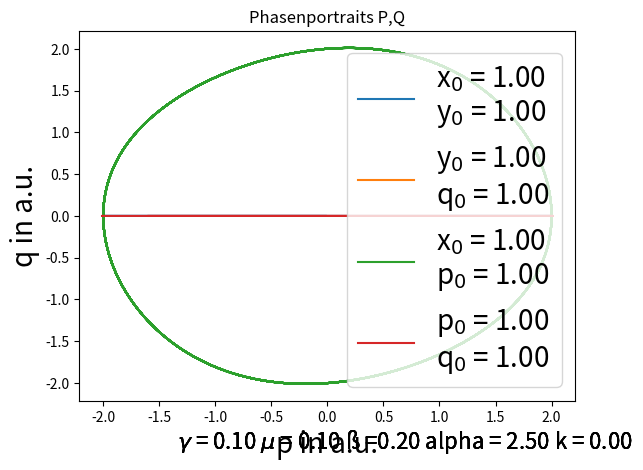

Write the Python code that produced this figure.
# linear coupling of Duffing Oscillator and Van der Pol Oscillator

import numpy as np
import pandas as pd
import matplotlib.pyplot as plt
from scipy.integrate import odeint
from scipy.signal import argrelmax
from scipy.signal import find_peaks

def linearduffingvdp(par, t, k, mu, gamma, alpha, beta):
    x,y,p,q = par
    dx = p
    dy = q
    dp = mu * (1-x**2)*p - x + k * (y-x)
    dq = - gamma * q - alpha * y - beta * y**3 + k * (x-y)

    return [dx,dy,dp,dq]

class LinearCoupling:
    """
    Coupling Duffing Oscillator with the Van der Pol Oscillator.
    Coupling is linear.

    I will couple those two equation in a non-linear way with the couple parameter k.

    Van der Pol:
        x" - mu * (1-x^2)x' + x = k(y - x)
    Duffing:
        y" + gamma * y' + alpha * y + beta y^3 = k(x - y)
    """

    def __init__(self, par, t, k, mu, gamma, alpha, beta):
        self.par = par
        self.t = t
        self.k = k
        self.mu = mu
        self.gamma = gamma
        self.alpha = alpha
        self.beta = beta

    def duffvdpsolver(self):
        """solving coupled ODE f Duffing and VdP 

        Returns:
           List: index 0 -> x, Index 1 -> y, Index 2 -> p(vdp), Index 3 -> q(duffing)
        """
        par = self.par
        t = self.t
        k = self.k
        gamma = self.gamma
        alpha = self.alpha
        mu = self.mu
        beta = self.beta

        sol = odeint(linearduffingvdp, par, t, args = (k, mu, gamma, alpha, beta))

        return sol
    
    def x_solv(self):
        sol = self.duffvdpsolver()
        x_solv = sol[:,0]

        return x_solv
    
    def y_solv(self):
        sol = self.duffvdpsolver()
        y_solv = sol[:,1]

        return y_solv
    
    def p_solv(self):
        sol = self.duffvdpsolver()
        p_solv = sol[:,2]

        return p_solv
    
    def q_solv(self):
        sol = self.duffvdpsolver()
        q_solv = sol[:,3]

        return q_solv
    
    def period(self, keep):
        x_sol = self.x_solv()[-keep:]
        y_sol = self.y_solv()[-keep:]
        p_sol = self.p_solv()[-keep:]
        q_sol = self.q_solv()[-keep:]
         
        






# [find peaks]____________________________________________________________________________________________________________________________________________________________________________________________________________
# [time]
# t_step = 0.01
# t_last = 250 # 50h -> 1 point represent 1h
# t = np.arange(0, 5000, t_step)
# keep = int(t_last / t_step)


# x = 1
# y = 1
# q = 1
# p = 1
# par = x,y,p,q
# k = 5
# gamma = 0.1
# mu = 0.1
# beta = 0.2
# alpha = 2.5

# lilie = LinearCoupling(par, t, k, mu, gamma, alpha, beta)
# xsol = lilie.x_solv()[:keep]
# ysol = lilie.y_solv()[:keep]
# psol = lilie.p_solv()[:keep]
# qsol = lilie.q_solv()[:keep]

# x_max = np.argmax(xsol)
# x_amplitude = find_peaks(xsol, height=(-np.repeat(xsol[x_max], keep), np.repeat(xsol[x_max], keep)))
# plt.plot([np.arange(0, t_last, t_step)[i] for i in x_amplitude[0]], x_amplitude[1]['peak_heights'], "x")
# plt.plot(np.arange(0, t_last, t_step), xsol)
# plt.plot(np.arange(0, t_last, t_step),-np.repeat(xsol[x_max], keep),":", color="gray")
# plt.plot(np.arange(0, t_last, t_step),np.repeat(xsol[x_max], keep),":", color="gray")
# title = "k = "+ f"{k:.2f} $\gamma$ = " + f"{gamma:.2f} $\mu$ = " + f"{mu:.2f} ß =" + f"{beta:.2f} alpha = " + f"{alpha:.2f} x$_0$ = " + f"{par[0]:.2f} y$_0$ = "+ f"{par[1]:.2f} p$_0$ = "+ f"{par[2]:.2f} q$_0$ = "+ f"{par[3]:.2f}"
# plt.figtext(0.99, 0.01, title,
#         horizontalalignment="right",
#         fontsize = 16)
# plt.xlabel("t in ms", fontsize = 20)
# plt.ylabel("x in a.u.", fontsize = 20)
# plt.show()

# y_max = np.argmax(ysol)
# y_amplitude = find_peaks(ysol, height=(-np.repeat(ysol[:keep][y_max], keep), np.repeat(ysol[:keep][y_max], keep)))
# plt.plot([np.arange(0, t_last, t_step)[i] for i in y_amplitude[0]], y_amplitude[1]['peak_heights'], "x")
# plt.plot(np.arange(0, t_last, t_step), ysol)
# plt.plot(np.arange(0, t_last, t_step),-np.repeat(ysol[y_max], keep),":", color="gray")
# plt.plot(np.arange(0, t_last, t_step),np.repeat(ysol[y_max], keep),":", color="gray")
# title = "k = "+ f"{k:.2f} $\gamma$ = " + f"{gamma:.2f} $\mu$ = " + f"{mu:.2f} ß =" + f"{beta:.2f} alpha = " + f"{alpha:.2f} x$_0$ = " + f"{par[0]:.2f} y$_0$ = "+ f"{par[1]:.2f} p$_0$ = "+ f"{par[2]:.2f} q$_0$ = "+ f"{par[3]:.2f}"
# plt.figtext(0.99, 0.01, title,
#         horizontalalignment="right",
#         fontsize = 16)
# plt.xlabel("t in ms", fontsize = 20)
# plt.ylabel("y in a.u.", fontsize = 20)
# plt.show()

# p_max = np.argmax(psol)
# p_amplitude = find_peaks(psol, height=(-np.repeat(psol[p_max], keep), np.repeat(psol[p_max], keep)))
# plt.plot([np.arange(0, t_last, t_step)[i] for i in p_amplitude[0]], p_amplitude[1]['peak_heights'], "x")
# plt.plot(np.arange(0, t_last, t_step), psol)
# plt.plot(np.arange(0, t_last, t_step),-np.repeat(psol[p_max], keep),":", color="gray")
# plt.plot(np.arange(0, t_last, t_step),np.repeat(psol[p_max], keep),":", color="gray")
# title = "k = "+ f"{k:.2f} $\gamma$ = " + f"{gamma:.2f} $\mu$ = " + f"{mu:.2f} ß =" + f"{beta:.2f} alpha = " + f"{alpha:.2f} x$_0$ = " + f"{par[0]:.2f} y$_0$ = "+ f"{par[1]:.2f} p$_0$ = "+ f"{par[2]:.2f} q$_0$ = "+ f"{par[3]:.2f}"
# plt.figtext(0.99, 0.01, title,
#         horizontalalignment="right",
#         fontsize = 16)
# plt.xlabel("t in ms", fontsize = 20)
# plt.ylabel("p in a.u.", fontsize = 20)
# plt.show()

# q_max = np.argmax(qsol)
# q_amplitude = find_peaks(qsol, height=(-np.repeat(qsol[q_max], keep), np.repeat(qsol[q_max], keep)))
# plt.plot([np.arange(0, t_last, t_step)[i] for i in q_amplitude[0]], q_amplitude[1]['peak_heights'], "x")
# plt.plot(np.arange(0, t_last, t_step), qsol)
# plt.plot(np.arange(0, t_last, t_step),-np.repeat(qsol[q_max], keep),":", color="gray")
# plt.plot(np.arange(0, t_last, t_step),np.repeat(qsol[q_max], keep),":", color="gray")
# title = "k = "+ f"{k:.2f} $\gamma$ = " + f"{gamma:.2f} $\mu$ = " + f"{mu:.2f} ß =" + f"{beta:.2f} alpha = " + f"{alpha:.2f} x$_0$ = " + f"{par[0]:.2f} y$_0$ = "+ f"{par[1]:.2f} p$_0$ = "+ f"{par[2]:.2f} q$_0$ = "+ f"{par[3]:.2f}"
# plt.figtext(0.99, 0.01, title,
#         horizontalalignment="right",
#         fontsize = 16)
# plt.xlabel("t in ms", fontsize = 20)
# plt.ylabel("q in a.u.", fontsize = 20)
# plt.show()


# [find omega, period]_________________________________________________________________________________________________________________________________________________________________________________________________________________________________________________________________________________
# [time]
# t_step = 0.01
# t_last = 250 # 50h -> 1 point represent 1h
# t = np.arange(0, 5000, t_step)
# keep = int(t_last / t_step)


# x = 1
# y = 1
# q = 1
# p = 1
# par = x,y,p,q
# k = 0
# gamma = 0.1
# mu = 0.1
# beta = 0.2
# alpha = 2.5

# lilie = LinearCoupling(par, t, k, mu, gamma, alpha, beta)
# xsol = lilie.x_solv()[:keep]
# ysol = lilie.y_solv()[:keep]
# psol = lilie.p_solv()[:keep]
# qsol = lilie.q_solv()[:keep]

# x_max = np.argmax(xsol)
# x_amplitude = find_peaks(xsol, height=(-np.repeat(xsol[x_max], keep), np.repeat(xsol[x_max], keep)))
# x_t_peaks = [np.arange(0, t_last, t_step)[i] for i in x_amplitude[0]]
# print(np.diff(x_t_peaks))

# y_max = np.argmax(ysol)
# y_amplitude = find_peaks(ysol, height=(-np.repeat(ysol[:keep][y_max], keep), np.repeat(ysol[:keep][y_max], keep)))
# y_t_peaks = [np.arange(0, t_last, t_step)[i] for i in y_amplitude[0]]

# p_max = np.argmax(psol)
# p_amplitude = find_peaks(psol, height=(-np.repeat(psol[p_max], keep), np.repeat(psol[p_max], keep)))
# p_t_peaks = [np.arange(0, t_last, t_step)[i] for i in p_amplitude[0]]

# q_max = np.argmax(qsol)
# q_amplitude = find_peaks(qsol, height=(-np.repeat(qsol[q_max], keep), np.repeat(qsol[q_max], keep)))
# q_t_peaks = [np.arange(0, t_last, t_step)[i] for i in q_amplitude[0]]





# [plotting values against time]_________________________________________________________________________________________________________________________

# [par changes]__________________________
# n = 3
# x = [np.random.uniform(-1,1) for i in range(n)]
# y = [np.random.uniform(-1,1) for i in range(n)]
# q = [np.random.uniform(-1,1) for i in range(n)]
# p = [np.random.uniform(-1,1) for i in range(n)]
        
# par = []
# for i in range(n):
#     par.append((x[i],y[i],p[i],q[i]))
# k = [2.5]
# gamma = 0.1
# mu = 0.1
# beta = 0.2
# alpha = 2.5
# lilie = LinearCoupling(par[0], t, k, mu, gamma, alpha, beta)
# x_sol = lilie.x_solv()
# y_sol = lilie.y_solv()
# p_sol = lilie.p_solv()
# q_sol = lilie.q_solv()
# plt.plot(np.arange(0, t_last, t_step), x_sol[:keep], label = "x(t)")
# plt.plot(np.arange(0, t_last, t_step), y_sol[:keep], label = "y(t)")
# plt.plot(np.arange(0, t_last, t_step), p_sol[:keep], label = "p(t)")
# plt.plot(np.arange(0, t_last, t_step), q_sol[:keep], label = "q(t)")
# title = "k = " + f"{k:.2f} \n$\gamma$ = " + f"{gamma:.2f} \n$\mu$ = " + f"{mu:.2f} \nß =" + f"{beta:.2f} \nalpha = " + f"{alpha:.2f} \nx$_0$ = " + f"{par[0][0]:.2f} \ny$_0$ = "+ f"{par[0][1]:.2f} \np$_0$ = "+ f"{par[0][2]:.2f} \nq$_0$ = "+ f"{par[0][3]:.2f}"
# plt.legend()
# plt.xlabel("t in ms")
# plt.ylabel("[x,y,p,q] in a.u.")
# plt.text(0,1,title, fontsize = 10)
# plt.show()

# [kchanges]__________________________
# t_step = 0.01
# t_last = 250 # 50h -> 1 point represent 1h
# t = np.arange(0, 5000, t_step)
# keep = int(t_last / t_step)

# x = 1
# y = 1
# q = 1
# p = 1
# par = x,y,p,q
# k = [0]
# gamma = 0.1
# mu = 0.1
# beta = 0.2
# alpha = 2.5
# x_sol = [LinearCoupling(par, t, i, mu, gamma, alpha, beta).x_solv() for i in k]
# y_sol = [LinearCoupling(par, t, i, mu, gamma, alpha, beta).y_solv() for i in k]
# p_sol = [LinearCoupling(par, t, i, mu, gamma, alpha, beta).p_solv() for i in k]
# q_sol = [LinearCoupling(par, t, i, mu, gamma, alpha, beta).q_solv() for i in k]

# for i in range(len(k)):
#     plt.plot(np.arange(0, t_last, t_step), x_sol[i][-keep:], label = f"k: {k[i]:.2f}")
# plt.ylabel("x in a.u.", fontsize = 20)
# title = "$\gamma$ = " + f"{gamma:.2f} $\mu$ = " + f"{mu:.2f} ß =" + f"{beta:.2f} alpha = " + f"{alpha:.2f} x$_0$ = " + f"{par[0]:.2f} y$_0$ = "+ f"{par[1]:.2f} p$_0$ = "+ f"{par[2]:.2f} q$_0$ = "+ f"{par[3]:.2f}"
# plt.legend(fontsize = 20, loc = "upper right")
# plt.xlabel("t in ms", fontsize = 20)
# plt.figtext(0.99, 0.01, title,
#         horizontalalignment="right",
#         fontsize = 16)
# plt.show()
# for i in range(len(k)):
#     plt.plot(np.arange(0, t_last, t_step), y_sol[i][-keep:], label = f"k: {k[i]:.2f}")
# plt.ylabel("y in a.u.", fontsize = 20)
# title = "$\gamma$ = " + f"{gamma:.2f} $\mu$ = " + f"{mu:.2f} ß =" + f"{beta:.2f} alpha = " + f"{alpha:.2f} x$_0$ = " + f"{par[0]:.2f} y$_0$ = "+ f"{par[1]:.2f} p$_0$ = "+ f"{par[2]:.2f} q$_0$ = "+ f"{par[3]:.2f}"
# plt.legend(fontsize = 20, loc = "upper left")
# plt.xlabel("t in ms", fontsize = 20)
# plt.figtext(0.99, 0.01, title,
#         horizontalalignment="right",
#         fontsize = 16)
# plt.show()
# for i in range(len(k)):
#     plt.plot(np.arange(0, t_last, t_step), p_sol[i][-keep:], label = f"k: {k[i]:.2f}")
# plt.ylabel("p in a.u.", fontsize = 20)
# title = "$\gamma$ = " + f"{gamma:.2f} $\mu$ = " + f"{mu:.2f} ß =" + f"{beta:.2f} alpha = " + f"{alpha:.2f} x$_0$ = " + f"{par[0]:.2f} y$_0$ = "+ f"{par[1]:.2f} p$_0$ = "+ f"{par[2]:.2f} q$_0$ = "+ f"{par[3]:.2f}"
# plt.legend(fontsize = 20, loc = "upper right")
# plt.xlabel("t in ms", fontsize = 20)
# plt.figtext(0.99, 0.01, title,
#         horizontalalignment="right",
#         fontsize = 16)
# plt.show()
# for i in range(len(k)):
#     plt.plot(np.arange(0, t_last, t_step), q_sol[i][-keep:], label = f"k: {k[i]:.2f}")
# plt.ylabel("q in a.u.", fontsize = 20)
# title = "$\gamma$ = " + f"{gamma:.2f} $\mu$ = " + f"{mu:.2f} ß =" + f"{beta:.2f} alpha = " + f"{alpha:.2f} x$_0$ = " + f"{par[0]:.2f} y$_0$ = "+ f"{par[1]:.2f} p$_0$ = "+ f"{par[2]:.2f} q$_0$ = "+ f"{par[3]:.2f}"
# plt.legend(fontsize = 20, loc = "upper left")
# plt.xlabel("t in ms", fontsize = 20)
# plt.figtext(0.99, 0.01, title,
#         horizontalalignment="right",
#         fontsize = 16)
# plt.show()

# [plotting Phasespace]_______________________________________________________________________________________________________________________________________________________________________________________________________________________________________________________________
t_step = 0.01
t_last = 100 # 50h -> 1 point represent 1h
t = np.arange(0, 5000, t_step)
keep = int(t_last / t_step)

x = [1]
y = [1]
q = [1]
p = [1]
par = []
for i in range(len(x)):
    par.append((x[i],y[i],p[i],q[i]))

k = 0
gamma = 0.1
mu = 0.1
beta = 0.2
alpha = 2.5
x_sol = [LinearCoupling(i, t, k, mu, gamma, alpha, beta).x_solv() for i in par]
y_sol = [LinearCoupling(i, t, k, mu, gamma, alpha, beta).y_solv() for i in par]
p_sol = [LinearCoupling(i, t, k, mu, gamma, alpha, beta).p_solv() for i in par]
q_sol = [LinearCoupling(i, t, k, mu, gamma, alpha, beta).q_solv() for i in par]

for i in range(len(x)):
    label = f"x$_0$ = {par[i][0]:.2f} \ny$_0$ = {par[i][1]:.2f}"
    plt.plot(x_sol[i][-keep:],y_sol[i][-keep:],label = label)
plt.xlabel("x in a.u.",fontsize = 20)
plt.ylabel("y in a.u.",fontsize = 20)
title = "$\gamma$ = " + f"{gamma:.2f} $\mu$ = " + f"{mu:.2f} ß =" + f"{beta:.2f} alpha = " + f"{alpha:.2f} k = " + f"{k:.2f}"
plt.legend(fontsize = 20)
plt.title("Phasenportraits X,Y")
plt.figtext(0.99, 0.01, title,
        horizontalalignment="right",
        fontsize = 16)
plt.show()

for i in range(len(x)):
    label = f"y$_0$ = {par[i][1]:.2f} \nq$_0$ = {par[i][3]:.2f}"
    plt.plot(y_sol[i][-keep:],q_sol[i][-keep:],label = label)
plt.xlabel("y in a.u.",fontsize = 20)
plt.ylabel("q in a.u.",fontsize = 20)
title = "$\gamma$ = " + f"{gamma:.2f} $\mu$ = " + f"{mu:.2f} ß =" + f"{beta:.2f} alpha = " + f"{alpha:.2f} k = " + f"{k:.2f}"
plt.legend(fontsize = 20)
plt.title("Phasenportraits Y,Q")
plt.figtext(0.99, 0.01, title,
        horizontalalignment="right",
        fontsize = 16)
plt.show()

for i in range(len(x)):
    label = f"x$_0$ = {par[i][0]:.2f} \np$_0$ = {par[i][2]:.2f}"
    plt.plot(x_sol[i][-keep:],p_sol[i][-keep:],label = label)
plt.xlabel("x in a.u.",fontsize = 20)
plt.ylabel("p in a.u.",fontsize = 20)
title = "$\gamma$ = " + f"{gamma:.2f} $\mu$ = " + f"{mu:.2f} ß =" + f"{beta:.2f} alpha = " + f"{alpha:.2f} k = " + f"{k:.2f}"
plt.legend(fontsize = 20)
plt.title("Phasenportraits X,P")
plt.figtext(0.99, 0.01, title,
        horizontalalignment="right",
        fontsize = 16)
plt.show()

for i in range(len(x)):
    label = f"p$_0$ = {par[i][2]:.2f} \nq$_0$ = {par[i][3]:.2f}"
    plt.plot(p_sol[i][-keep:],q_sol[i][-keep:],label = label)
plt.xlabel("p in a.u.",fontsize = 20)
plt.ylabel("q in a.u.",fontsize = 20)
title = "$\gamma$ = " + f"{gamma:.2f} $\mu$ = " + f"{mu:.2f} ß =" + f"{beta:.2f} alpha = " + f"{alpha:.2f} k = " + f"{k:.2f}"
plt.legend(fontsize = 20)
plt.title("Phasenportraits P,Q")
plt.figtext(0.99, 0.01, title,
        horizontalalignment="right",
        fontsize = 16)
plt.show()



"""
only the time intervall:
    t = np.arange(0, t_last, t_step)
if i want to see the first keep points (to include the transient phase):
    x_sol[:keep]

if i want to see the last keep points (to remove the transient phase):
    x_sol[-keep:]
"""